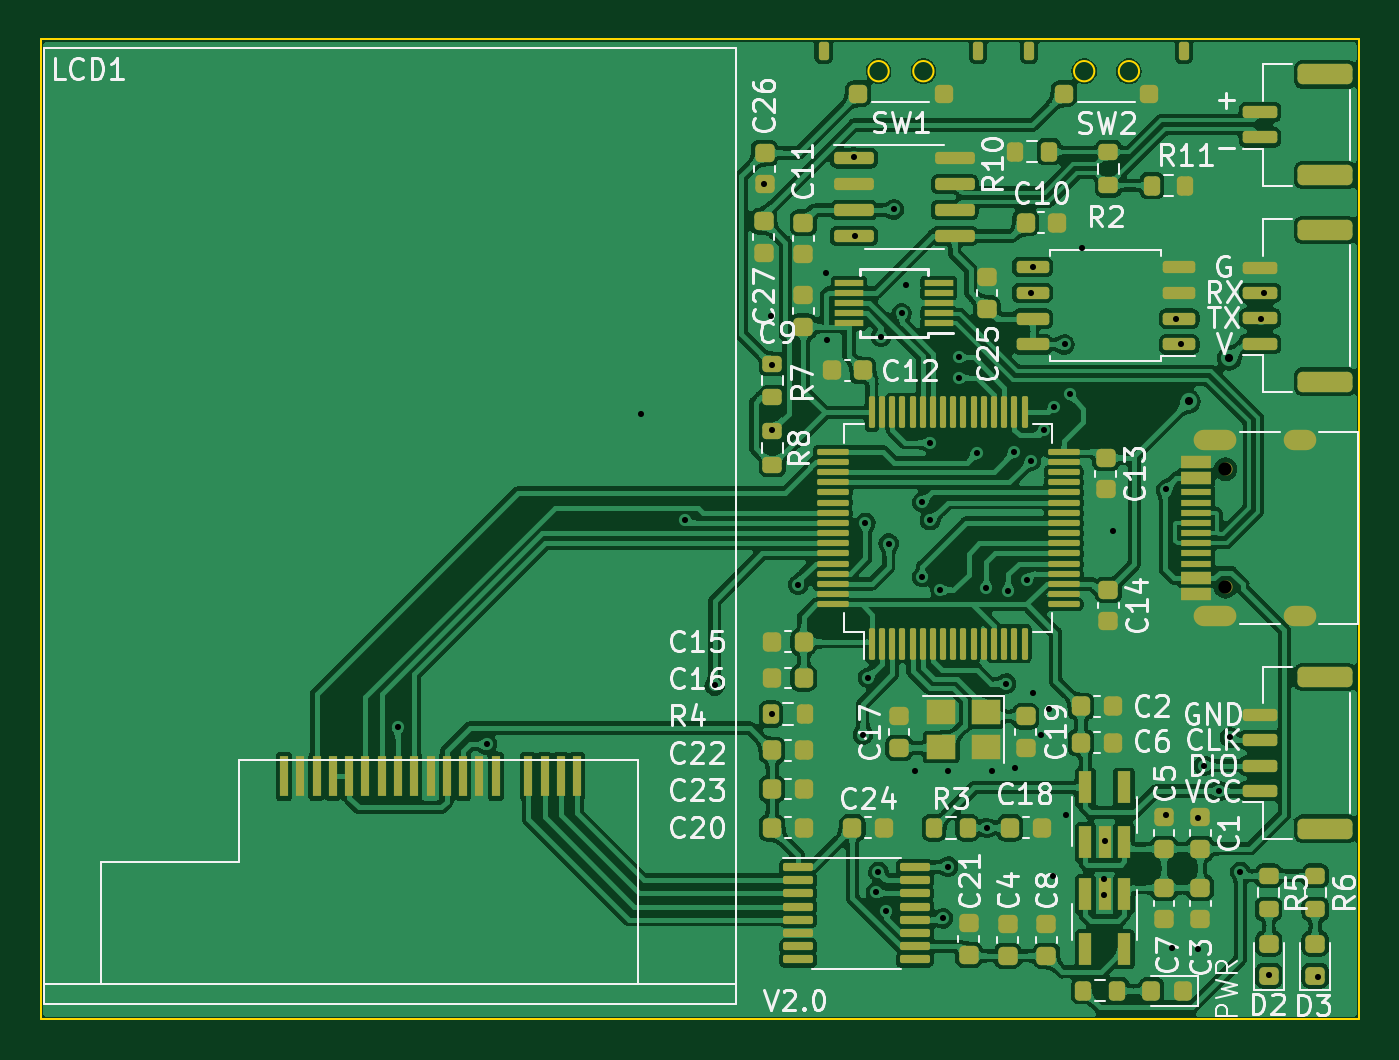
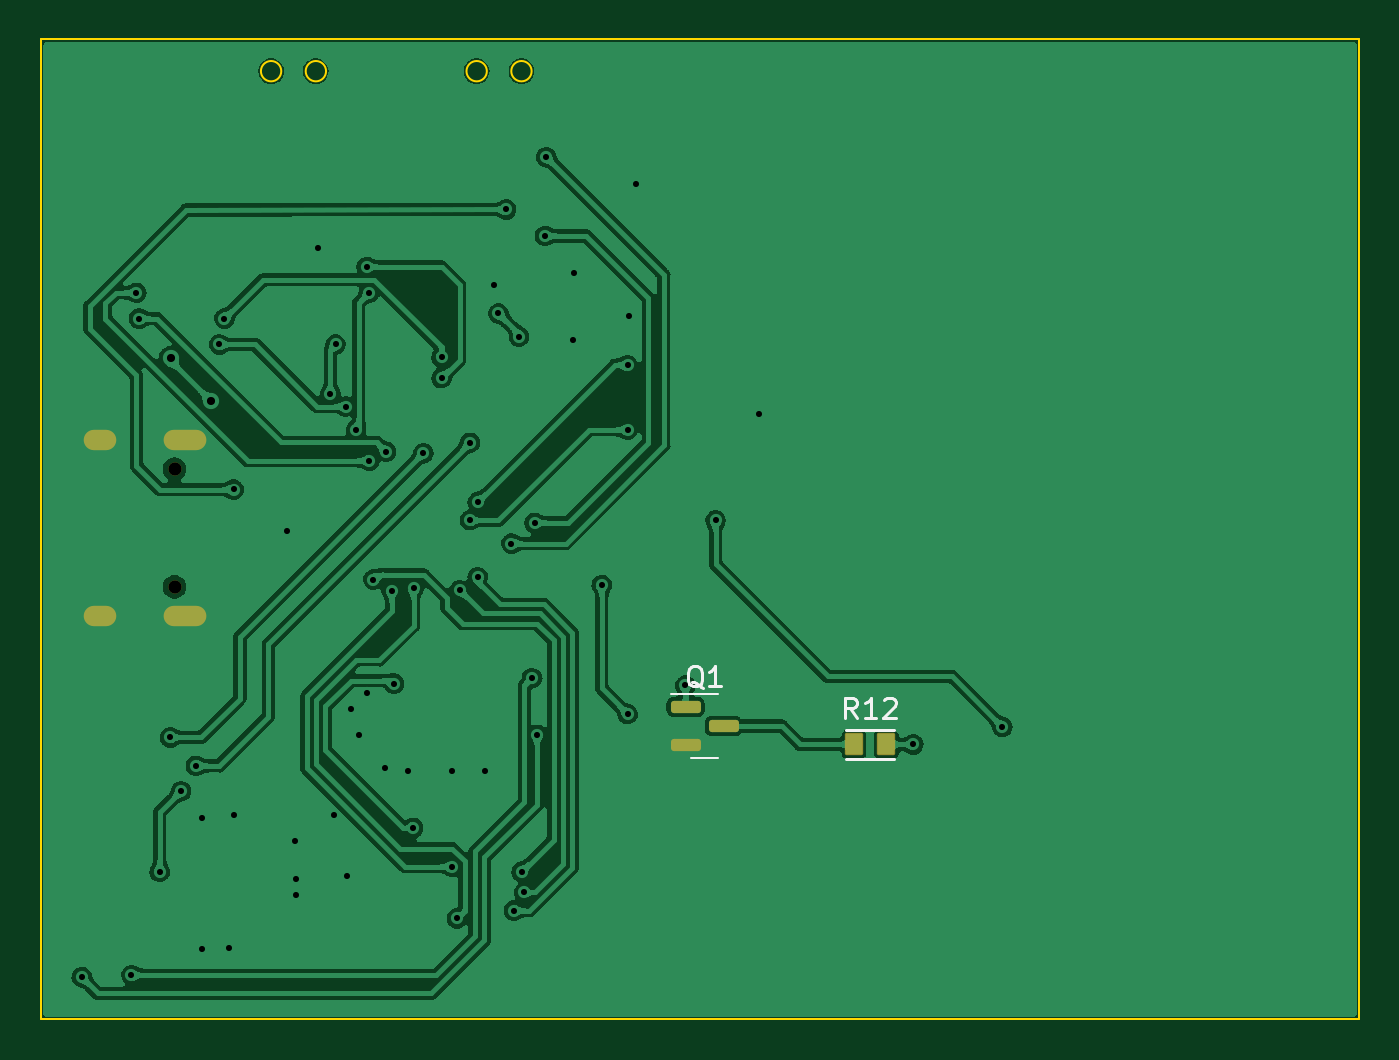
Circuit board: 11 layer files. Board 64.8 x 48.1 mm.
- bottom_copper: Debugger-PCB-B_Cu.gbr (268881 bytes)
- bottom_mask: Debugger-PCB-B_Mask.gbr (1667 bytes)
- paste: Debugger-PCB-B_Paste.gbr (1389 bytes)
- bottom_silk: Debugger-PCB-B_Silkscreen.gbr (2458 bytes)
- outline: Debugger-PCB-Edge_Cuts.gbr (1080 bytes)
- top_copper: Debugger-PCB-F_Cu.gbr (728760 bytes)
- top_mask: Debugger-PCB-F_Mask.gbr (11251 bytes)
- paste: Debugger-PCB-F_Paste.gbr (10990 bytes)
- top_silk: Debugger-PCB-F_Silkscreen.gbr (52490 bytes)
- drill: Debugger-PCB-NPTH.drl (369 bytes)
- drill: Debugger-PCB-PTH.drl (1720 bytes)

=== bottom_copper: Debugger-PCB-B_Cu.gbr (268881 bytes, source omitted) ===
=== bottom_mask: Debugger-PCB-B_Mask.gbr (1667 bytes, source withheld) ===
=== paste: Debugger-PCB-B_Paste.gbr (1389 bytes, source withheld) ===
=== bottom_silk: Debugger-PCB-B_Silkscreen.gbr ===
%TF.GenerationSoftware,KiCad,Pcbnew,(6.0.6)*%
%TF.CreationDate,2022-11-24T20:23:29+08:00*%
%TF.ProjectId,Debugger-PCB,44656275-6767-4657-922d-5043422e6b69,rev?*%
%TF.SameCoordinates,Original*%
%TF.FileFunction,Legend,Bot*%
%TF.FilePolarity,Positive*%
%FSLAX46Y46*%
G04 Gerber Fmt 4.6, Leading zero omitted, Abs format (unit mm)*
G04 Created by KiCad (PCBNEW (6.0.6)) date 2022-11-24 20:23:29*
%MOMM*%
%LPD*%
G01*
G04 APERTURE LIST*
%ADD10C,0.150000*%
%ADD11C,0.120000*%
G04 APERTURE END LIST*
D10*
%TO.C,R12*%
X141642857Y-116902380D02*
X141976190Y-116426190D01*
X142214285Y-116902380D02*
X142214285Y-115902380D01*
X141833333Y-115902380D01*
X141738095Y-115950000D01*
X141690476Y-115997619D01*
X141642857Y-116092857D01*
X141642857Y-116235714D01*
X141690476Y-116330952D01*
X141738095Y-116378571D01*
X141833333Y-116426190D01*
X142214285Y-116426190D01*
X140690476Y-116902380D02*
X141261904Y-116902380D01*
X140976190Y-116902380D02*
X140976190Y-115902380D01*
X141071428Y-116045238D01*
X141166666Y-116140476D01*
X141261904Y-116188095D01*
X140309523Y-115997619D02*
X140261904Y-115950000D01*
X140166666Y-115902380D01*
X139928571Y-115902380D01*
X139833333Y-115950000D01*
X139785714Y-115997619D01*
X139738095Y-116092857D01*
X139738095Y-116188095D01*
X139785714Y-116330952D01*
X140357142Y-116902380D01*
X139738095Y-116902380D01*
%TO.C,Q1*%
X149220238Y-115447619D02*
X149315476Y-115400000D01*
X149410714Y-115304761D01*
X149553571Y-115161904D01*
X149648809Y-115114285D01*
X149744047Y-115114285D01*
X149696428Y-115352380D02*
X149791666Y-115304761D01*
X149886904Y-115209523D01*
X149934523Y-115019047D01*
X149934523Y-114685714D01*
X149886904Y-114495238D01*
X149791666Y-114400000D01*
X149696428Y-114352380D01*
X149505952Y-114352380D01*
X149410714Y-114400000D01*
X149315476Y-114495238D01*
X149267857Y-114685714D01*
X149267857Y-115019047D01*
X149315476Y-115209523D01*
X149410714Y-115304761D01*
X149505952Y-115352380D01*
X149696428Y-115352380D01*
X148315476Y-115352380D02*
X148886904Y-115352380D01*
X148601190Y-115352380D02*
X148601190Y-114352380D01*
X148696428Y-114495238D01*
X148791666Y-114590476D01*
X148886904Y-114638095D01*
%TO.C,R12*%
X139825000Y-118900000D02*
X142175000Y-118900000D01*
X139825000Y-117500000D02*
X142175000Y-117500000D01*
D11*
%TO.C,Q1*%
X149125000Y-115740000D02*
X148475000Y-115740000D01*
X149125000Y-118860000D02*
X148475000Y-118860000D01*
X149125000Y-115740000D02*
X150800000Y-115740000D01*
X149125000Y-118860000D02*
X149775000Y-118860000D01*
%TD*%
M02*

=== outline: Debugger-PCB-Edge_Cuts.gbr ===
%TF.GenerationSoftware,KiCad,Pcbnew,(6.0.6)*%
%TF.CreationDate,2022-11-24T20:23:29+08:00*%
%TF.ProjectId,Debugger-PCB,44656275-6767-4657-922d-5043422e6b69,rev?*%
%TF.SameCoordinates,Original*%
%TF.FileFunction,Profile,NP*%
%FSLAX46Y46*%
G04 Gerber Fmt 4.6, Leading zero omitted, Abs format (unit mm)*
G04 Created by KiCad (PCBNEW (6.0.6)) date 2022-11-24 20:23:29*
%MOMM*%
%LPD*%
G01*
G04 APERTURE LIST*
%TA.AperFunction,Profile*%
%ADD10C,0.100000*%
%TD*%
%TA.AperFunction,Profile*%
%ADD11C,0.120000*%
%TD*%
G04 APERTURE END LIST*
D10*
X116967000Y-83566000D02*
X181737000Y-83566000D01*
X181737000Y-83566000D02*
X181737000Y-131699000D01*
X181737000Y-131699000D02*
X116967000Y-131699000D01*
X116967000Y-131699000D02*
X116967000Y-83566000D01*
D11*
%TO.C,SW1*%
X160825000Y-85125000D02*
G75*
G03*
X160825000Y-85125000I-500000J0D01*
G01*
X158625000Y-85125000D02*
G75*
G03*
X158625000Y-85125000I-500000J0D01*
G01*
%TO.C,SW2*%
X170925000Y-85125000D02*
G75*
G03*
X170925000Y-85125000I-500000J0D01*
G01*
X168725000Y-85125000D02*
G75*
G03*
X168725000Y-85125000I-500000J0D01*
G01*
%TD*%
M02*

=== top_copper: Debugger-PCB-F_Cu.gbr (728760 bytes, source omitted) ===
=== top_mask: Debugger-PCB-F_Mask.gbr (11251 bytes, source omitted) ===
=== paste: Debugger-PCB-F_Paste.gbr (10990 bytes, source omitted) ===
=== top_silk: Debugger-PCB-F_Silkscreen.gbr (52490 bytes, source omitted) ===
=== drill: Debugger-PCB-NPTH.drl ===
M48
; DRILL file {KiCad (6.0.6)} date Thu Nov 24 20:23:32 2022
; FORMAT={-:-/ absolute / inch / decimal}
; #@! TF.CreationDate,2022-11-24T20:23:32+08:00
; #@! TF.GenerationSoftware,Kicad,Pcbnew,(6.0.6)
; #@! TF.FileFunction,NonPlated,1,2,NPTH
FMAT,2
INCH
; #@! TA.AperFunction,NonPlated,NPTH,ComponentDrill
T1C0.0256
%
G90
G05
T1
X6.8964Y-4.1212
X6.8964Y-4.3488
T0
M30

=== drill: Debugger-PCB-PTH.drl ===
M48
; DRILL file {KiCad (6.0.6)} date Thu Nov 24 20:23:32 2022
; FORMAT={-:-/ absolute / inch / decimal}
; #@! TF.CreationDate,2022-11-24T20:23:32+08:00
; #@! TF.GenerationSoftware,Kicad,Pcbnew,(6.0.6)
; #@! TF.FileFunction,Plated,1,2,PTH
FMAT,2
INCH
; #@! TA.AperFunction,Plated,PTH,ViaDrill
T1C0.0118
; #@! TA.AperFunction,Plated,PTH,ViaDrill
T2C0.0157
; #@! TA.AperFunction,Plated,PTH,ComponentDrill
T3C0.0236
%
G90
G05
T1
X5.295Y-4.62
X5.4675Y-4.6535
X5.766Y-4.014
X5.85Y-4.22
X5.9085Y-4.5394
X6.004Y-3.57
X6.0167Y-3.8248
X6.02Y-3.92
X6.02Y-4.045
X6.02Y-4.595
X6.07Y-4.345
X6.124Y-3.742
X6.126Y-3.872
X6.1775Y-3.5175
X6.18Y-3.67
X6.195Y-4.635
X6.2Y-4.225
X6.205Y-4.525
X6.22Y-4.94
X6.225Y-4.9
X6.23Y-3.865
X6.24Y-4.975
X6.245Y-4.265
X6.2551Y-3.6189
X6.27Y-3.82
X6.278Y-3.764
X6.295Y-4.705
X6.31Y-4.185
X6.31Y-4.33
X6.325Y-4.07
X6.325Y-4.22
X6.345Y-4.355
X6.35Y-4.99
X6.36Y-4.705
X6.36Y-4.89
X6.38Y-3.905
X6.38Y-3.945
X6.415Y-4.09
X6.4341Y-4.3514
X6.435Y-4.815
X6.445Y-4.705
X6.472Y-4.536
X6.4764Y-4.3563
X6.4875Y-4.0875
X6.49Y-4.7
X6.5118Y-4.3346
X6.52Y-3.78
X6.52Y-4.105
X6.525Y-3.73
X6.525Y-4.555
X6.54Y-4.635
X6.545Y-4.045
X6.555Y-4.585
X6.562Y-4.908
X6.565Y-4.0
X6.585Y-3.88
X6.588Y-4.79
X6.595Y-3.975
X6.618Y-3.694
X6.662Y-4.914
X6.662Y-4.944
X6.664Y-4.84
X6.678Y-4.24
X6.7819Y-4.1605
X6.782Y-4.79
X6.792Y-5.048
X6.8Y-3.83
X6.81Y-3.88
X6.844Y-4.796
X6.844Y-5.05
X6.855Y-4.695
X6.8838Y-4.7438
X6.905Y-4.64
X6.925Y-4.9
X6.965Y-3.83
X6.97Y-3.78
X6.98Y-5.1
X7.0758Y-5.1032
T2
X6.825Y-3.99
X6.9037Y-3.9069
T3
G00X6.8539Y-4.0649
M15
G01X6.8972Y-4.0649
M16
G05
G00X6.8539Y-4.4051
M15
G01X6.8972Y-4.4051
M16
G05
G00X7.0283Y-4.0649
M15
G01X7.0519Y-4.0649
M16
G05
G00X7.0283Y-4.4051
M15
G01X7.0519Y-4.4051
M16
G05
T0
M30
